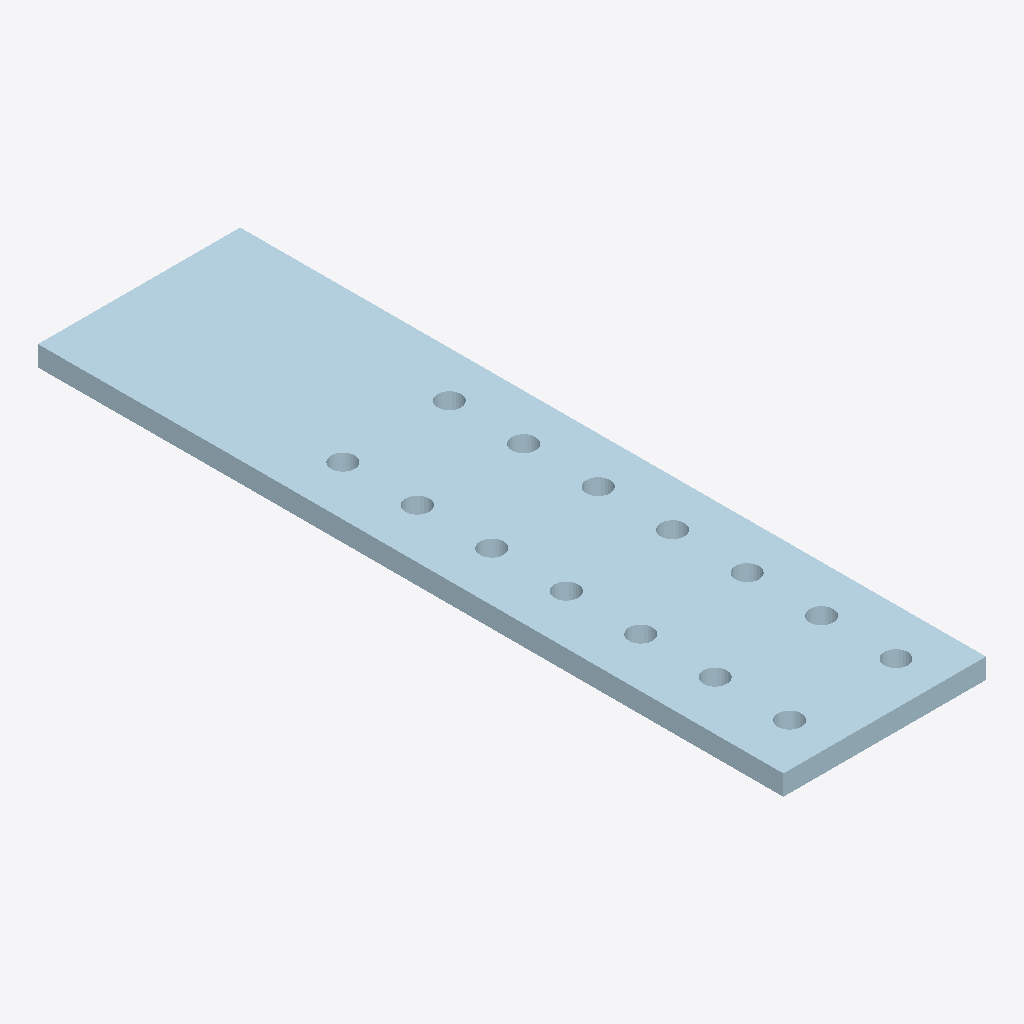
Isometric view of an IFC building model (IFC-SPF (STEP), schema IFC2X3, length unit millimetre), seen from the south-west, elements coloured by IFC class: 1 plate (pale blue).
Extent 0.191 m × 0.700 m × 0.019 m (x, y, z). Storeys (1): Undefined at 0.00 m. Elements (1): 1 IfcPlate.

HEADER;
FILE_DESCRIPTION(('ViewDefinition[AISC_Steel_Detailing]','Option [BaseQuantities:Off]','Option [GridExport:On]','Option [Assemblies:Off]','Option [Bolts:On]','Option [Rebars:On]','Option [PourObjects:Off]','Option [Welds:On]','Option [SurfaceTreatments:On]','Option [LocationBy:0]','Option [ViewColors:Off]','Option [SectionedSpine:Off]','[2 more]'),'2;1');
FILE_NAME('1193_Qty_4.ifc','2026-05-16T11:52:56',('GIOVANNIPC\\gcorrea'),('Structural Designer'),'IFC Database version: Work','Tekla Structures 2020 Service Pack 5, IFC Export','');
FILE_SCHEMA(('IFC2X3'));
ENDSEC;
DATA;
#37=IFCPROJECT('2G7ZFDNE16yBDU14FA92Me',#5,'Proyecto',$,$,$,$,(#11),#36);
#39=IFCSITE('2xvEzEinjBTea80yOTcujY',#5,'Obra',$,$,#38,$,$,.ELEMENT.,$,$,$,$,$);
#41=IFCBUILDING('36uVE0z_LDXgD_q4HDh9i6',#5,'Undefined',$,$,#40,$,$,.ELEMENT.,$,$,$);
#43=IFCBUILDINGSTOREY('29hdEUCErFze9E_VIAceOd',#5,'Undefined',$,$,#42,$,$,.ELEMENT.,0.0);
#62=IFCPLATE('23jcgfdoj2sxqjcIkWWvmF',#44,'PLATE','PL19*190','PL19*190',#49,#61,'ID83b66aa9-9f2b-42db-bd2d-992ba0839c0f');
ENDSEC;
